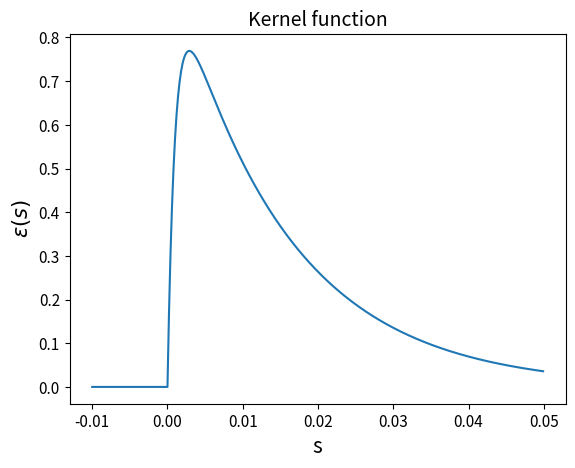

Reproduce this figure in Python.
# -*- coding: utf-8 -*-
"""
Created on Sat Dec 31 17:05:07 2022

@author: chris
"""

import matplotlib.pyplot as plt
import numpy as np


# just plotting the double exp function
plt.close("all")
# Define the function y(x)
def y(x):  
  return (np.exp(-x/0.015) - np.exp(-x/0.001))
  # return np.e ** -x

# Generate x values from 0 to 1 with a step of 0.01
x = np.arange(-0.01, 0.05, 0.0001)

# Evaluate y(x) for each value of x
y_values = y(x)

i = 0
while x[i] < 0:
  y_values[i] = 0
  i = i + 1

# Plot the function
plt.plot(x, y_values)
plt.title("Kernel function", fontsize=14)
plt.xlabel("s", fontsize=15)
plt.xticks(fontsize=11)

plt.ylabel(r'$\varepsilon (s)$', fontsize=15)
plt.yticks(fontsize=11)

plt.show()